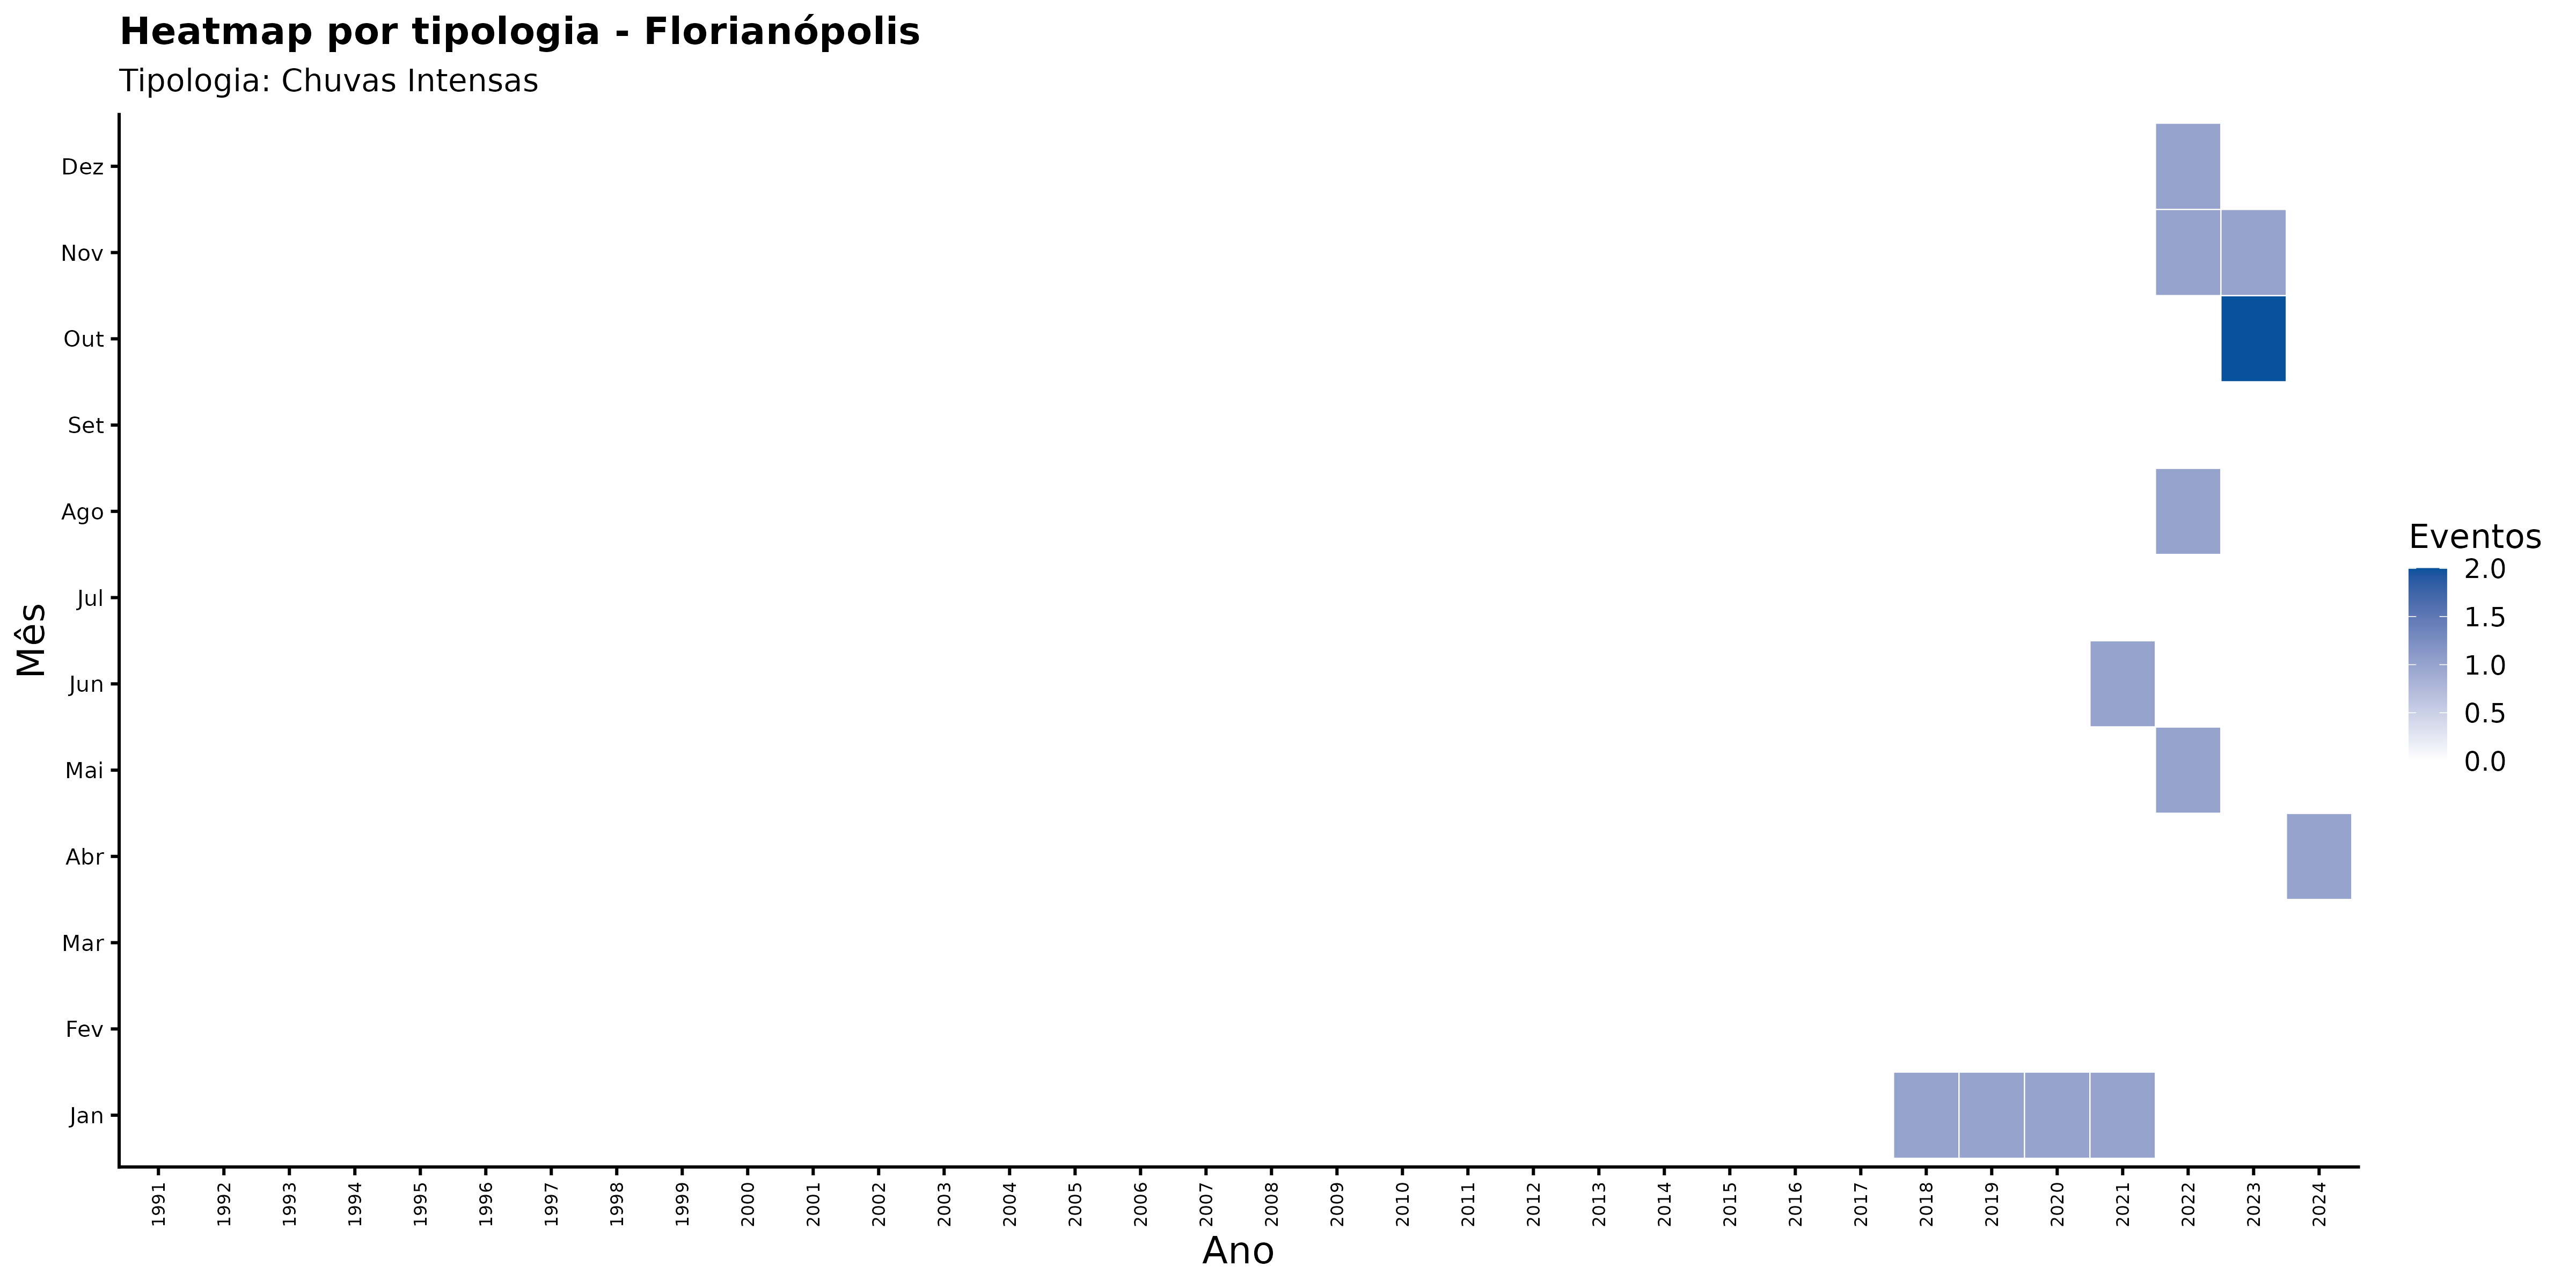

The table this chart was drawn from, first rows:
ano, mes_nome, nome_municipio, categoria_evento, n_eventos
1991, Abr, Florianópolis, Chuvas Intensas, 0
1991, Ago, Florianópolis, Chuvas Intensas, 0
1991, Dez, Florianópolis, Chuvas Intensas, 0
1991, Fev, Florianópolis, Chuvas Intensas, 0
1991, Jan, Florianópolis, Chuvas Intensas, 0
1991, Jul, Florianópolis, Chuvas Intensas, 0
1991, Jun, Florianópolis, Chuvas Intensas, 0
1991, Mai, Florianópolis, Chuvas Intensas, 0
1991, Mar, Florianópolis, Chuvas Intensas, 0
1991, Nov, Florianópolis, Chuvas Intensas, 0
1991, Out, Florianópolis, Chuvas Intensas, 0
1991, Set, Florianópolis, Chuvas Intensas, 0
1992, Abr, Florianópolis, Chuvas Intensas, 0
1992, Ago, Florianópolis, Chuvas Intensas, 0
1992, Dez, Florianópolis, Chuvas Intensas, 0
1992, Fev, Florianópolis, Chuvas Intensas, 0
1992, Jan, Florianópolis, Chuvas Intensas, 0
1992, Jul, Florianópolis, Chuvas Intensas, 0
1992, Jun, Florianópolis, Chuvas Intensas, 0
1992, Mai, Florianópolis, Chuvas Intensas, 0
1992, Mar, Florianópolis, Chuvas Intensas, 0
1992, Nov, Florianópolis, Chuvas Intensas, 0
1992, Out, Florianópolis, Chuvas Intensas, 0
1992, Set, Florianópolis, Chuvas Intensas, 0
1993, Abr, Florianópolis, Chuvas Intensas, 0
1993, Ago, Florianópolis, Chuvas Intensas, 0
1993, Dez, Florianópolis, Chuvas Intensas, 0
1993, Fev, Florianópolis, Chuvas Intensas, 0
1993, Jan, Florianópolis, Chuvas Intensas, 0
1993, Jul, Florianópolis, Chuvas Intensas, 0
1993, Jun, Florianópolis, Chuvas Intensas, 0
1993, Mai, Florianópolis, Chuvas Intensas, 0
1993, Mar, Florianópolis, Chuvas Intensas, 0
1993, Nov, Florianópolis, Chuvas Intensas, 0
1993, Out, Florianópolis, Chuvas Intensas, 0
1993, Set, Florianópolis, Chuvas Intensas, 0
1994, Abr, Florianópolis, Chuvas Intensas, 0
1994, Ago, Florianópolis, Chuvas Intensas, 0
1994, Dez, Florianópolis, Chuvas Intensas, 0
1994, Fev, Florianópolis, Chuvas Intensas, 0
1994, Jan, Florianópolis, Chuvas Intensas, 0
1994, Jul, Florianópolis, Chuvas Intensas, 0
1994, Jun, Florianópolis, Chuvas Intensas, 0
1994, Mai, Florianópolis, Chuvas Intensas, 0
1994, Mar, Florianópolis, Chuvas Intensas, 0
1994, Nov, Florianópolis, Chuvas Intensas, 0
1994, Out, Florianópolis, Chuvas Intensas, 0
1994, Set, Florianópolis, Chuvas Intensas, 0
1995, Abr, Florianópolis, Chuvas Intensas, 0
1995, Ago, Florianópolis, Chuvas Intensas, 0
1995, Dez, Florianópolis, Chuvas Intensas, 0
1995, Fev, Florianópolis, Chuvas Intensas, 0
1995, Jan, Florianópolis, Chuvas Intensas, 0
1995, Jul, Florianópolis, Chuvas Intensas, 0
1995, Jun, Florianópolis, Chuvas Intensas, 0
1995, Mai, Florianópolis, Chuvas Intensas, 0
1995, Mar, Florianópolis, Chuvas Intensas, 0
1995, Nov, Florianópolis, Chuvas Intensas, 0
1995, Out, Florianópolis, Chuvas Intensas, 0
1995, Set, Florianópolis, Chuvas Intensas, 0
... 348 more rows
